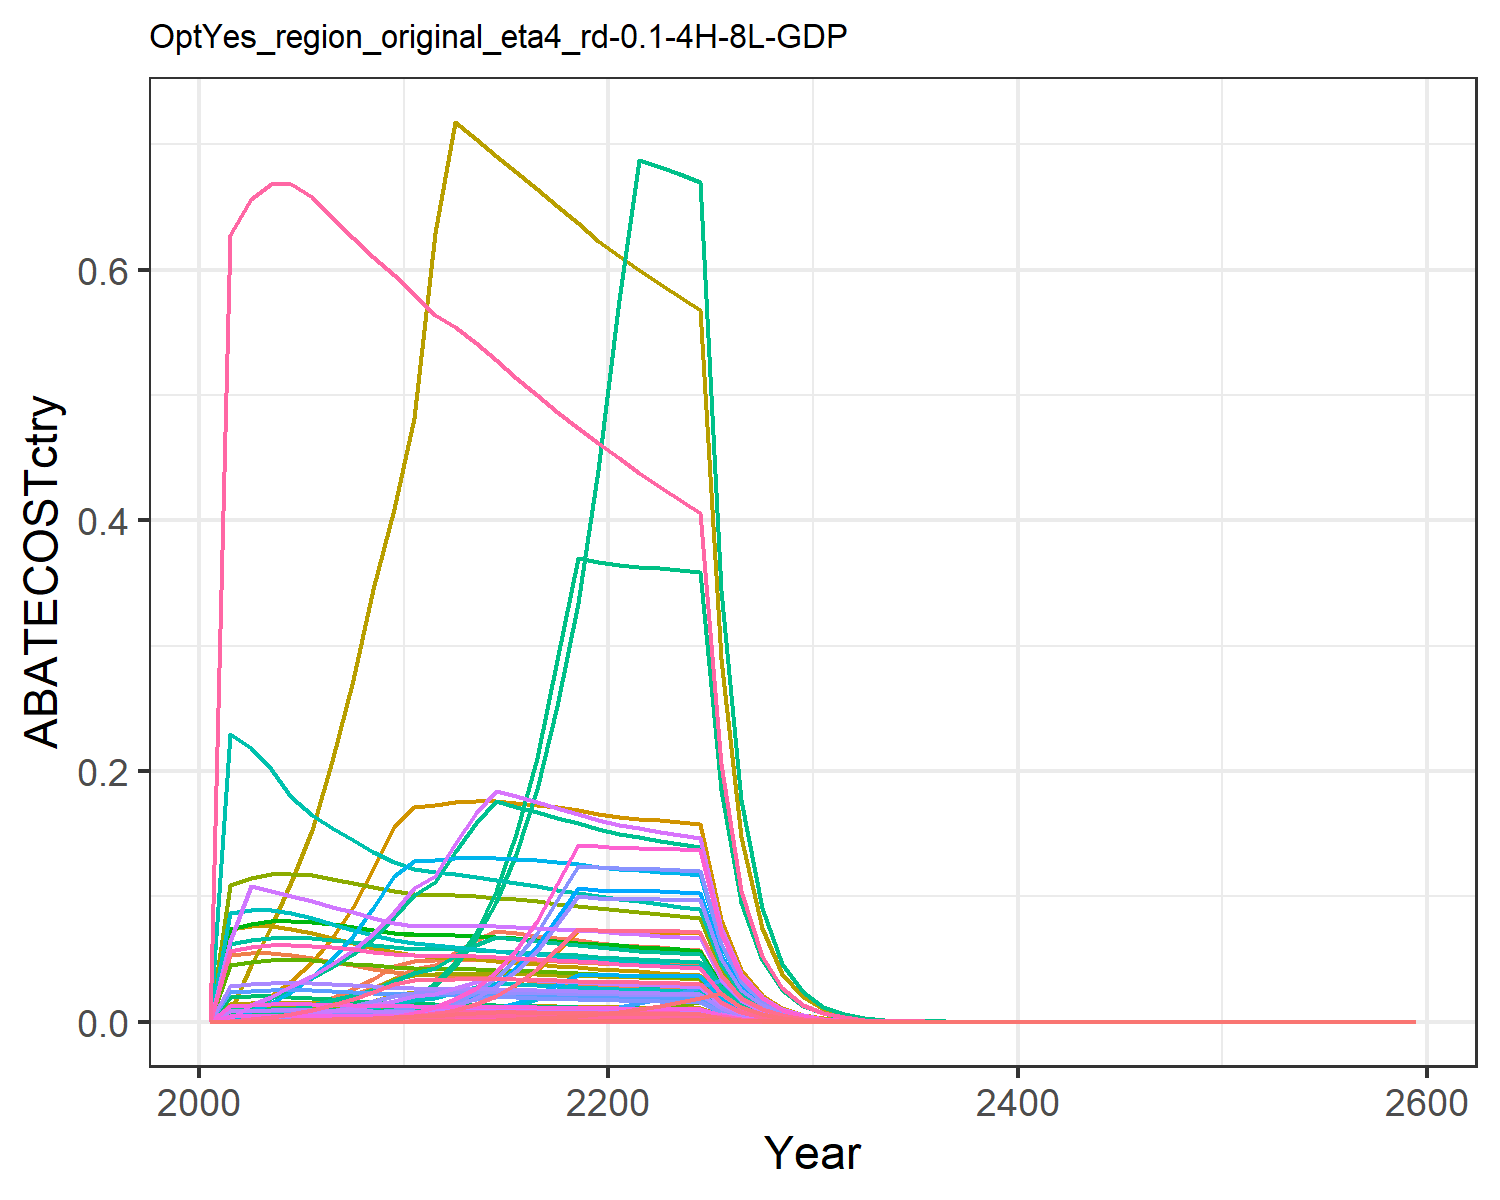

Source data for this figure (header and first rows):
0.0, 0.0, 0.0, 0.0, 0.0, 0.0, 0.0, 0.0, 0.0, 0.0, 0.0, 0.0, 0.0, 0.0, 0.0, 0.0, 0.0, 0.0, 0.0, 0.0, 0.0, 0.0, 0.0, 0.0
4.4389044261844693e-8, 5.408091086482275e-9, 2.2209939011807456e-6, 0.0009362, 0.0004949, 1.6936006764299756e-6, 0.05313, 0.01187, 1.0323373234243041e-5, 2.179095837951951e-10, 0.01407, 6.938488139408433e-10, 9.768415204182116e-10, 4.0357670870541427e-7, 8.860783275516823e-6, 9.578785020847946e-5, 6.499339049825526e-6, 2.751783154964949e-6, 1.0740265471630405e-5, 1.7219198044462365e-6, 4.513331529390021e-5, 0.001755, 2.8585900868500914e-6, 2.14096315846063e-8
5.907671192459057e-7, 7.61924474359387e-8, 1.601358529771375e-5, 0.005115, 0.00321, 1.221102807975249e-5, 0.05457, 0.01251, 7.443254020589615e-5, 3.070041580956848e-9, 0.01483, 9.775360370097453e-9, 1.3762332218061647e-8, 5.371141766203315e-6, 6.388712220758894e-5, 0.0005234, 4.2150490427015745e-5, 1.9840628220282967e-5, 7.743837439562904e-5, 1.1167253112506616e-5, 0.0002927, 0.01138, 1.85389580643237e-5, 2.8493756929625764e-7
1.998208531267425e-6, 2.7024198900335317e-7, 3.078504836003551e-5, 0.007792, 0.005732, 2.347488604032986e-5, 0.05449, 0.01282, 0.0001431, 1.0888928904119223e-8, 0.0152, 3.467158384511532e-8, 4.8812712507508243e-8, 1.816733015468791e-5, 0.0001228, 0.0007972, 7.528027060705949e-5, 3.814228281171358e-5, 0.0001489, 1.9944580187095708e-5, 0.0005228, 0.02033, 3.311035685982708e-5, 9.637717863735548e-7
5.788674867161497e-6, 8.474882974047196e-7, 5.292290216257421e-5, 0.01103, 0.009126, 4.035592481974985e-5, 0.05308, 0.0129, 0.000246, 3.4148060601339555e-8, 0.0153, 1.0873129549404392e-7, 1.5307836790004133e-7, 5.262952580988288e-5, 0.0002111, 0.001129, 0.0001199, 6.557080170522186e-5, 0.0002559, 3.175309856602339e-5, 0.0008323, 0.03236, 5.2713890944996336e-5, 2.791981632628356e-6
1.4401864437448023e-5, 2.213073987202052e-6, 8.552292292219045e-5, 0.0144, 0.0134, 6.521480317180894e-5, 0.05062, 0.01274, 0.0003975, 8.917195064716532e-8, 0.01511, 2.839335981270014e-7, 3.997385628100833e-7, 0.0001309, 0.0003412, 0.001474, 0.0001759, 0.000106, 0.0004136, 4.6612357489983464e-5, 0.001222, 0.0475, 7.738201436647665e-5, 6.946277327314363e-6
3.190320475696083e-5, 4.905217376443577e-6, 0.0001336, 0.01805, 0.01893, 0.0001019, 0.04771, 0.01244, 0.0006209, 1.9764716603932926e-7, 0.01476, 6.293309791461378e-7, 8.860094852995001e-7, 0.0002901, 0.000533, 0.001847, 0.0002486, 0.0001655, 0.000646, 6.586312459180804e-5, 0.001726, 0.06712, 0.0001093, 1.538748742112263e-5
6.554262948857317e-5, 1.0127020496173518e-5, 0.0001991, 0.02232, 0.02592, 0.0001518, 0.04495, 0.01211, 0.0009252, 4.080506016110744e-7, 0.01435, 1.2992793663531123e-6, 1.8292025671526109e-6, 0.0005959, 0.0007942, 0.002284, 0.0003404, 0.0002466, 0.0009626, 9.018322672835667e-5, 0.002364, 0.0919, 0.0001497, 3.1612384852423714e-5
0.0001255, 1.9549394090038545e-5, 0.0002832, 0.02726, 0.03431, 0.000216, 0.04236, 0.01174, 0.001316, 7.877086871292861e-7, 0.01393, 2.5081537432939895e-6, 3.531127627251114e-6, 0.001141, 0.00113, 0.002789, 0.0004505, 0.0003509, 0.00137, 0.0001194, 0.003129, 0.1216, 0.0001982, 6.055092718793785e-5
0.000229, 3.75051494329263e-5, 0.000376, 0.03415, 0.04414, 0.0002867, 0.03993, 0.01137, 0.001748, 1.5112044846163213e-6, 0.01348, 4.811846367705459e-6, 6.774402762399189e-6, 0.002082, 0.0015, 0.003495, 0.0005796, 0.0004659, 0.001818, 0.0001536, 0.004025, 0.1565, 0.0002549, 0.0001104
0.000391, 6.59855638841835e-5, 0.0004995, 0.04167, 0.04843, 0.0003809, 0.03827, 0.01115, 0.002322, 2.658773037021186e-6, 0.01322, 8.465834710642595e-6, 1.1918704311654923e-5, 0.003555, 0.001993, 0.004264, 0.000636, 0.0006189, 0.002416, 0.0001685, 0.004417, 0.1717, 0.0002797, 0.0001886
0.0006697, 0.0001061, 0.0006662, 0.04565, 0.04886, 0.000508, 0.03724, 0.01105, 0.003097, 4.276167173258498e-6, 0.01311, 1.361580096526071e-5, 1.916913230862856e-5, 0.006088, 0.002658, 0.004671, 0.0006417, 0.0008254, 0.003222, 0.00017, 0.004456, 0.1732, 0.0002822, 0.000323
0.001023, 0.000162, 0.0007671, 0.05545, 0.04945, 0.000585, 0.03651, 0.01103, 0.003566, 6.525814381634902e-6, 0.01308, 2.0778932664802397e-5, 2.9253814042959186e-5, 0.009301, 0.003061, 0.005673, 0.0006495, 0.0009505, 0.00371, 0.0001721, 0.00451, 0.1754, 0.0002857, 0.0004934
0.001536, 0.0002403, 0.000764, 0.0651, 0.04965, 0.0005826, 0.03562, 0.01093, 0.003551, 9.681859149675366e-6, 0.01297, 3.082813693067445e-5, 4.340167994232294e-5, 0.01396, 0.003048, 0.006661, 0.000652, 0.0009465, 0.003694, 0.0001727, 0.004528, 0.176, 0.0002868, 0.0007407
0.002254, 0.0003475, 0.0007582, 0.07216, 0.04956, 0.0005781, 0.03468, 0.0108, 0.003524, 1.4003345259633935e-5, 0.0128, 4.45882385270995e-5, 6.277396723963451e-5, 0.0205, 0.003025, 0.007383, 0.0006509, 0.0009394, 0.003666, 0.0001724, 0.00452, 0.1757, 0.0002863, 0.001087
0.003232, 0.0004845, 0.0007505, 0.07044, 0.04927, 0.0005723, 0.03374, 0.01064, 0.003488, 1.9520966877475242e-5, 0.01261, 6.215697115756384e-5, 8.750827124037183e-5, 0.02938, 0.002994, 0.007207, 0.000647, 0.0009299, 0.003629, 0.0001714, 0.004493, 0.1747, 0.0002846, 0.001559
0.004539, 0.0006752, 0.0007414, 0.06865, 0.04881, 0.0005654, 0.03282, 0.01047, 0.003446, 2.72053687088579e-5, 0.01241, 8.662497758338893e-5, 0.000122, 0.04127, 0.002958, 0.007024, 0.000641, 0.0009186, 0.003585, 0.0001698, 0.004451, 0.1731, 0.0002819, 0.002189
0.006243, 0.0009155, 0.0007312, 0.06681, 0.04822, 0.0005576, 0.03193, 0.01029, 0.003399, 3.6890373756683014e-5, 0.0122, 0.0001175, 0.0001654, 0.05676, 0.002917, 0.006836, 0.0006333, 0.000906, 0.003536, 0.0001678, 0.004398, 0.171, 0.0002785, 0.003011
0.008002, 0.001219, 0.0007201, 0.06495, 0.04753, 0.0005491, 0.03108, 0.0101, 0.003347, 4.910778902891234e-5, 0.01198, 0.0001564, 0.0002201, 0.07275, 0.002873, 0.006646, 0.0006242, 0.0008923, 0.003482, 0.0001654, 0.004335, 0.1685, 0.0002746, 0.003859
0.007923, 0.001616, 0.0007085, 0.06308, 0.04676, 0.0005402, 0.03026, 0.009915, 0.003293, 6.512906532023668e-5, 0.01176, 0.0002074, 0.000292, 0.07204, 0.002826, 0.006455, 0.0006141, 0.0008778, 0.003426, 0.0001627, 0.004264, 0.1658, 0.0002701, 0.003822
0.007869, 0.00208, 0.0006976, 0.06155, 0.04614, 0.000532, 0.02948, 0.009735, 0.003243, 8.382067271995466e-5, 0.01154, 0.0002669, 0.0003757, 0.07155, 0.002783, 0.006298, 0.0006059, 0.0008643, 0.003373, 0.0001605, 0.004208, 0.1636, 0.0002665, 0.003796
0.007849, 0.002647, 0.0006879, 0.0604, 0.04571, 0.0005245, 0.02875, 0.009563, 0.003197, 0.0001066, 0.01134, 0.0003396, 0.0004781, 0.07136, 0.002744, 0.00618, 0.0006003, 0.0008522, 0.003326, 0.000159, 0.004169, 0.1621, 0.000264, 0.003785
0.007825, 0.003269, 0.0006782, 0.05934, 0.04529, 0.0005172, 0.02806, 0.009395, 0.003152, 0.0001317, 0.01114, 0.0004194, 0.0005904, 0.07114, 0.002706, 0.006071, 0.0005948, 0.0008403, 0.00328, 0.0001576, 0.004131, 0.1606, 0.0002616, 0.003774
0.007794, 0.004073, 0.0006685, 0.05832, 0.04486, 0.0005098, 0.0274, 0.00923, 0.003107, 0.0001641, 0.01094, 0.0005226, 0.0007358, 0.07086, 0.002667, 0.005967, 0.0005892, 0.0008283, 0.003233, 0.0001561, 0.004092, 0.1591, 0.0002591, 0.003759
0.007754, 0.004928, 0.0006588, 0.05733, 0.04442, 0.0005023, 0.02677, 0.009068, 0.003062, 0.0001986, 0.01075, 0.0006322, 0.0008901, 0.0705, 0.002628, 0.005866, 0.0005833, 0.0008162, 0.003186, 0.0001545, 0.004051, 0.1575, 0.0002566, 0.00374
0.003997, 0.005941, 0.0003367, 0.02924, 0.0228, 0.0002567, 0.01358, 0.004622, 0.001565, 0.0002394, 0.00548, 0.0007622, 0.001073, 0.03634, 0.001343, 0.002992, 0.0002994, 0.0004172, 0.001628, 7.933127461304742e-5, 0.002079, 0.08084, 0.0001317, 0.001928
0.002058, 0.00305, 0.000172, 0.01491, 0.01169, 0.0001311, 0.006886, 0.002355, 0.0007994, 0.0001229, 0.002793, 0.0003913, 0.0005509, 0.01871, 0.0006861, 0.001525, 0.0001536, 0.0002131, 0.0008317, 4.069071508550459e-5, 0.001067, 0.04147, 6.7551389135496e-5, 0.0009927
0.001058, 0.001564, 8.778421123620074e-5, 0.007597, 0.005992, 6.693913002213259e-5, 0.003493, 0.0012, 0.000408, 6.30148560478626e-5, 0.001423, 0.0002006, 0.0002825, 0.00962, 0.0003502, 0.0007773, 7.869649020400653e-5, 0.0001088, 0.0004245, 2.0849665478880626e-5, 0.0005465, 0.02125, 3.4612905257359586e-5, 0.0005103
0.0005431, 0.0008011, 4.4768108684354345e-5, 0.003869, 0.003067, 3.413755396176703e-5, 0.001772, 0.0006108, 0.0002081, 3.2277564413679974e-5, 0.0007243, 0.0001028, 0.0001447, 0.004938, 0.0001786, 0.0003958, 4.028203270214871e-5, 5.5467116452572767e-5, 0.0002165, 1.0672228259124723e-5, 0.0002797, 0.01088, 1.771715838760938e-5, 0.000262
0.0002784, 0.0004099, 2.2824158714771337e-5, 0.001969, 0.001569, 1.7404374959216106e-5, 0.0008987, 0.0003109, 0.0001061, 1.6515014668473894e-5, 0.0003686, 5.258567861203408e-5, 7.4033237811346e-5, 0.002531, 9.105829768828752e-5, 0.0002015, 2.0599375004360027e-5, 2.827884193836106e-5, 0.0001104, 5.457550607422845e-6, 0.000143, 0.005562, 9.06017807831581e-6, 0.0001343
0.0001423, 0.0002091, 1.160590655145786e-5, 0.001, 0.0007998, 8.849988816125307e-6, 0.0004548, 0.0001578, 5.394526522056201e-5, 8.427043713485037e-6, 0.0001871, 2.6832662353780147e-5, 3.777661381542673e-5, 0.001294, 4.6302433614832305e-5, 0.0001023, 1.0503066945359891e-5, 1.437957039387657e-5, 5.6123754925812304e-5, 2.782658181392358e-6, 7.293637527812845e-5, 0.002836, 4.619540975068018e-6, 6.862407673803452e-5
7.248182290187753e-5, 0.0001064, 5.885207657102066e-6, 0.0005066, 0.0004064, 4.487716811694115e-6, 0.0002295, 7.986840061588418e-5, 2.7354958144185096e-5, 4.286682125388783e-6, 9.470634863486991e-5, 1.3649281764669242e-5, 1.921626856416713e-5, 0.000659, 2.3479375406330628e-5, 5.183929389098475e-5, 5.337761027334281e-6, 7.291697327793002e-6, 2.8459642576841203e-5, 1.4141740189127268e-6, 3.7066977051556964e-5, 0.001441, 2.3476957644057896e-6, 3.495928219936377e-5
3.686801665120302e-5, 5.404432624353663e-5, 2.980259732981263e-6, 0.0002564, 0.0002063, 2.2725726068093904e-6, 0.0001158, 4.038216328763894e-5, 1.3852506997968248e-5, 2.177621724541086e-6, 4.7884359840164045e-5, 6.933794395223669e-6, 9.761807072678864e-6, 0.0003352, 1.188991810587937e-5, 2.623885869592121e-5, 2.709022412772233e-6, 3.6925038498657148e-6, 1.4411917425622961e-5, 7.177221110455007e-7, 1.8812245638604393e-5, 0.0007314, 1.1915034059368404e-6, 1.7782105176701655e-5
1.873050534048835e-5, 2.7425889377334412e-5, 1.50906458371056e-6, 0.0001297, 0.0001046, 1.1507248166642918e-6, 5.836606193918734e-5, 2.0405648534782655e-5, 7.014263714969974e-6, 1.1050783065333626e-6, 2.4196609038786807e-5, 3.5186945839911986e-6, 4.9538269695829465e-6, 0.0001703, 6.020500199441612e-6, 1.327298390491932e-5, 1.3736222035914952e-6, 1.869711798398572e-6, 7.297523074813633e-6, 3.6392427877028064e-7, 9.538835185257984e-6, 0.0003709, 6.041572510929763e-7, 9.03405841242799e-6
9.507121936894178e-6, 1.3906668726091424e-5, 7.634691921367421e-7, 6.559064559686491e-5, 5.299763698041275e-5, 5.821771683158742e-7, 2.9432359094905462e-5, 1.0307193368611143e-5, 3.54867134893235e-6, 5.60344924968965e-7, 1.2222063307732855e-5, 1.7842017538471385e-6, 2.5119050705900245e-6, 8.643693605836032e-5, 3.045904378873415e-6, 6.7111875847283756e-6, 6.960125747541996e-7, 9.459286048195285e-7, 3.69197853204393e-6, 1.8439995627633027e-7, 4.833315317769715e-6, 0.0001879, 3.061256892835548e-7, 4.585455296089637e-6
4.821710949287999e-6, 7.04344555634692e-6, 3.86090166717725e-7, 3.315013882933896e-5, 2.6837410646417153e-5, 2.9440988881981076e-7, 1.4830919203625226e-5, 5.204397404216159e-6, 1.7945807464753746e-6, 2.8380333561763585e-7, 6.171270129329246e-6, 9.036619885237635e-7, 1.2722289540282454e-6, 4.3838074633095103e-5, 1.5403289897712833e-6, 3.3918983129221642e-6, 3.5245298371797517e-7, 4.783607989678054e-7, 1.8670519015517767e-6, 9.337807554699586e-8, 2.447536821585924e-6, 9.515946473773637e-5, 1.5501862537298885e-7, 2.3255976051832297e-6
2.4437284016378285e-6, 3.5673402601755006e-6, 1.951730838060907e-7, 1.6750191959172774e-5, 1.358340217462712e-5, 1.488276336910209e-7, 7.477394966501842e-6, 2.6272867777499744e-6, 9.071815047926604e-7, 1.4373974456416252e-7, 3.11538400191637e-6, 4.5768363898918643e-7, 6.443541774488854e-7, 2.2217911687516755e-5, 7.786542754127595e-7, 1.7138675689996644e-6, 1.7838943885324874e-7, 2.418169649338696e-7, 9.438165192078087e-7, 4.726208393047381e-8, 1.2387885486727676e-6, 4.816371062338251e-5, 7.846063693481828e-8, 1.178654004426868e-6
1.2377718635292621e-6, 1.8059644595807413e-6, 9.813454282910854e-8, 8.460856514304123e-6, 6.870270862393266e-6, 7.483169045541612e-8, 3.7503672949581335e-6, 1.3260429093922262e-6, 4.5613790846436526e-7, 7.276818334658121e-8, 1.5723951038619044e-6, 2.3170214374375073e-7, 3.262040228811311e-7, 1.1253585273533157e-5, 3.9151341900955983e-7, 8.657087406024877e-7, 9.022656828945755e-8, 1.2158744863448895e-7, 4.745582783281742e-7, 2.3904417608281022e-8, 6.26559735270931e-7, 2.4360446187676057e-5, 3.968415429714657e-8, 5.969995530345717e-7
6.266045490267988e-7, 9.136270009545172e-7, 4.98344648024352e-8, 4.272104646570684e-6, 3.4753312822300742e-6, 3.800086225093221e-8, 1.8989356786576878e-6, 6.691653794473248e-7, 2.3163493596753442e-7, 3.6813004133691314e-8, 7.934828947572481e-7, 1.1721677776121884e-7, 1.6502473320730498e-7, 5.696968830064348e-6, 1.988174717773861e-7, 4.371186684293894e-7, 4.564117216702988e-8, 6.174426715315633e-8, 2.4098912713368043e-7, 1.2092066231666874e-8, 3.1694567678432485e-7, 1.2322748604939478e-5, 2.007425698346855e-8, 3.0222260395530836e-7
3.170563662433672e-7, 4.6185827513388904e-7, 2.5056791486029203e-8, 2.157441805777534e-6, 1.7570503096041868e-6, 1.9106850760528234e-8, 9.570651144463616e-7, 3.367233274357324e-7, 1.1646615077392416e-7, 1.8609772449719692e-8, 3.992797726724441e-7, 5.925562481952529e-8, 8.342358375346486e-8, 2.8826158997206356e-6, 9.996551490730614e-8, 2.2074789064738554e-7, 2.3075162962685534e-8, 3.104504550510832e-8, 1.2116944233127877e-7, 6.1134801233887244e-9, 1.6024069485665197e-7, 6.230108007887486e-6, 1.014909848399954e-8, 1.5292196769956778e-7
1.6035805310585632e-7, 2.3354263884089476e-7, 1.2712466142255128e-8, 1.0889257021657583e-6, 8.880319395153718e-7, 9.693786752935497e-9, 4.823251978334413e-7, 1.6941623648002482e-7, 5.908865064618539e-8, 9.410192693583757e-9, 2.0089037758061502e-7, 2.9963120142225924e-8, 4.218385799345183e-8, 1.4579447781104373e-6, 5.0717116928589515e-8, 1.1141809303087224e-7, 1.1662433117810416e-8, 1.5750583632725184e-8, 6.14748474069862e-8, 3.0898179645092548e-9, 8.098735378550398e-8, 3.1487629394521417e-6, 5.129462464343974e-9, 7.734356293794287e-8
8.107538801449095e-8, 1.1801910054354538e-7, 6.418982217686101e-9, 5.497412620418324e-7, 4.4870162824774757e-7, 4.894742223328808e-9, 2.4306720698844483e-7, 8.592377502956909e-8, 2.983598882550466e-8, 4.755373507596625e-9, 1.0188669024575552e-7, 1.514164824982048e-8, 2.1317310631381225e-8, 7.371219361897316e-7, 2.560889980385596e-8, 5.624912972047954e-8, 5.892752835160165e-9, 7.953037209718428e-9, 3.1040865550766365e-8, 1.5612122604746075e-9, 4.0921002831118304e-8, 1.5909957683159242e-6, 2.5917965980400454e-9, 3.910411266640599e-8
4.097512554883475e-8, 5.962021643102554e-8, 3.24052118419992e-9, 2.7743477270735686e-7, 2.266629148557317e-7, 2.4710328410307602e-9, 1.2248708001670834e-7, 4.33379598942956e-8, 1.5062224907588608e-8, 2.402292480009769e-9, 5.1389284212821616e-8, 7.649171546123336e-9, 1.0768957462960942e-8, 3.7253801208790986e-7, 1.2928246177376555e-8, 2.8386925989558298e-8, 2.976741001270225e-9, 4.0149644729991185e-9, 1.5670487778578058e-8, 7.886508525712193e-10, 2.0671361984449153e-8, 8.036960770075657e-7, 1.3092534874880411e-9, 1.9763037405326744e-8
2.070204977045589e-8, 3.0110413142042064e-8, 1.6356746025384173e-9, 1.3999267661777407e-7, 1.144744712075389e-7, 1.2472702477056266e-9, 6.17228803763181e-8, 2.185654328082198e-8, 7.602758117795505e-9, 1.2132465024644447e-9, 2.5917050948119013e-8, 3.863114380246883e-9, 5.438721590250581e-9, 1.8821908082841564e-7, 6.525618172411431e-9, 1.4323949775469302e-8, 1.5033815843191602e-9, 2.026579999105954e-9, 7.909782844125197e-9, 3.983024279597192e-10, 1.043992235701896e-8, 4.059009101050923e-7, 6.612290358668246e-10, 9.984969624872588e-9
1.0456385622566195e-8, 1.5203142407296494e-8, 8.255030985766876e-10, 7.063129622376809e-8, 5.780313463829881e-8, 6.294806146929365e-10, 3.110244935950368e-8, 1.1021896501404539e-8, 3.837010352932864e-9, 6.125840673493467e-10, 1.306954395768722e-8, 1.9505371042738595e-9, 2.746081844183223e-9, 9.506746010607866e-8, 3.2933922267264982e-9, 7.226943323955965e-9, 7.591226866083698e-10, 1.022787824778378e-9, 3.991961626573409e-9, 2.0112020284746892e-10, 5.271570431822279e-9, 2.0495700665064544e-7, 3.3388327182284e-10, 5.043302184321757e-9
5.2800380052581445e-9, 7.67456682256763e-9, 4.1656808853260875e-10, 3.563210315493226e-8, 2.9182128766307896e-8, 3.1765057803306147e-10, 1.5672415394858493e-8, 5.557718295339927e-9, 1.936244783522866e-9, 3.092332646345871e-10, 6.590230960355272e-9, 9.846337648894827e-10, 1.3862258241631221e-9, 4.8005096650238814e-8, 1.6619224168159322e-9, 3.645851113905978e-9, 3.832459282468252e-10, 5.161225559019188e-10, 2.0144368048337814e-9, 1.0153628680739544e-10, 2.661372053690868e-9, 1.0347331156108711e-7, 1.685622188523071e-10, 2.5466569583807175e-9
2.6655727879333973e-9, 3.873357414054798e-9, 2.101860797195644e-10, 1.7973913406931755e-8, 1.473034169828991e-8, 1.6027567054550406e-10, 7.897153845373623e-9, 2.802239425757234e-9, 9.769632183293615e-10, 1.5607017124700946e-10, 3.322839345318776e-9, 4.969451151494953e-10, 6.996288126370192e-10, 2.4234878458366925e-8, 8.385494885580045e-10, 1.839077865569126e-9, 1.9345207893372875e-10, 2.604178756514954e-10, 1.0164162510438522e-9, 5.125274483660402e-11, 1.343387936194964e-9, 5.2230502036170186e-8, 8.508560499476385e-11, 1.2856535278156565e-9
1.3454012932970053e-9, 1.9545324092192578e-9, 1.0604183478040732e-10, 9.065771927125001e-9, 7.434395351962337e-9, 8.086133105475745e-11, 3.9792290986769675e-9, 1.412815034228099e-9, 4.928916906525948e-10, 7.875446936753147e-11, 1.6752877503043607e-9, 2.5076315695485755e-10, 3.5303924800761904e-10, 1.2232131483478097e-8, 4.230600163412537e-10, 9.276032496653527e-10, 9.763515781981683e-11, 1.3138448264768736e-10, 5.127963008069778e-10, 2.586723212488654e-11, 6.78007152399565e-10, 2.636070564564311e-8, 4.294265803524514e-11, 6.489111559381138e-10
6.7893739805095e-10, 9.86114534129048e-10, 5.349461519036391e-11, 4.572266626071739e-9, 3.7516430995025524e-9, 4.07918798982729e-11, 2.0050319963485926e-9, 7.122612500999365e-10, 2.4864763398888417e-10, 3.97337626660105e-11, 8.445851143995154e-10, 1.2651680398384683e-10, 1.7811786181502455e-10, 6.172769093790652e-9, 2.1341985286721865e-10, 4.678310258380387e-10, 4.9269947152712867e-11, 6.627914686479629e-11, 2.58688854634754e-10, 1.3053465454853172e-11, 3.421449538652528e-10, 1.3302488602168701e-8, 2.1670293152986656e-11, 3.2746367494504766e-10
3.4255645632040285e-10, 4.974481958992532e-10, 2.6983996435412588e-11, 2.305824402040847e-9, 1.89297936147557e-9, 2.0576425082258568e-11, 1.0102712894281676e-9, 3.5906213516184264e-10, 1.2542396735360422e-10, 2.0043806140585093e-11, 4.257686831336806e-10, 6.382175063294216e-11, 8.985204654302477e-11, 3.1144578462215574e-9, 1.076542102139034e-10, 2.359302909541711e-10, 2.486030537218324e-11, 3.343282789075959e-11, 1.3048900541680258e-10, 6.586431610471629e-12, 1.7263724696675244e-10, 6.712082069722535e-9, 1.0934253767680706e-11, 1.6522111815442194e-10
1.728089699241414e-10, 2.5090570887495535e-10, 1.3610350135356233e-11, 1.1627646862367327e-9, 9.55044655211421e-10, 1.0378460824873856e-11, 5.090370116641981e-10, 1.8099988772728794e-10, 6.32620937055776e-11, 1.0109807271819347e-11, 2.1462603905659894e-10, 3.2190772257704805e-11, 4.5320078789287577e-11, 1.5711461347390505e-9, 5.429927690894557e-11, 1.1897324466349722e-10, 1.2542504295514363e-11, 1.6863050463910424e-11, 6.581682801463518e-11, 3.322981979895009e-12, 8.70988259890433e-11, 3.3863750638211314e-9, 5.516542246614222e-12, 8.334886326379818e-11
8.716428454104622e-11, 1.265380013352839e-10, 6.8643951694454395e-12, 5.863150834998941e-10, 4.817917696400295e-10, 5.234388215147718e-12, 2.5648126544725266e-10, 9.123623052174515e-11, 3.1906307047420097e-11, 5.098627734686164e-12, 1.0818609348996166e-10, 1.623460861529987e-11, 2.2856045069951237e-11, 7.924810199613831e-10, 2.7385900466284406e-11, 5.999133677244288e-11, 6.327322295642615e-12, 8.504898183763857e-12, 3.3194790126540555e-11, 1.6763460848028419e-12, 4.3938780535388256e-11, 1.7083260198991167e-9, 2.7829323338832577e-12, 4.204089658591e-11
4.395971396181696e-11, 6.380932649354913e-11, 3.461848359693424e-12, 2.9562855847708267e-10, 2.4302838795968106e-10, 2.639804062747694e-12, 1.2922815665916847e-10, 4.598735626523773e-11, 1.6090972910131772e-11, 2.5710853526887213e-12, 5.4530885327199045e-11, 8.186627184696958e-12, 1.1525619393619454e-11, 3.996733196526873e-10, 1.381124371014223e-11, 3.024850103682125e-11, 3.1916670946045406e-12, 4.289186024411397e-12, 1.6740780056113183e-11, 8.455928729470532e-13, 2.2163871770594915e-11, 8.617243898455461e-10, 1.4037839612948176e-12, 2.1202557886477528e-11
2.2167688676571046e-11, 3.21739690960971e-11, 1.745778547657981e-12, 1.4905275654501326e-10, 1.2258016760900734e-10, 1.3312291076705133e-12, 6.511096450583066e-11, 2.317892137060696e-11, 8.114530851357536e-12, 1.2963938851352345e-12, 2.748510038234522e-11, 4.127865071077605e-12, 5.81145331821013e-12, 2.015443897129998e-10, 6.964884212252958e-12, 1.5250970623808698e-11, 1.6098328705273919e-12, 2.1629973847251246e-12, 8.442222667318434e-12, 4.2650538467970284e-13, 1.1179151288921861e-11, 4.3464189935523463e-10, 7.080492723792531e-13, 1.0691873536362367e-11
1.1177379382145925e-11, 1.6221331264570225e-11, 8.803349325364771e-13, 7.514739989709169e-11, 6.182331441957573e-11, 6.712921797921593e-13, 3.280551305454231e-11, 1.1682427964147677e-11, 4.0918734963138615e-12, 6.53610208840936e-13, 1.385278892706765e-11, 2.0811689889240665e-12, 2.929993160673106e-12, 1.0162259760288762e-10, 3.5121469910050147e-12, 7.689027796946795e-12, 8.119192986832716e-13, 1.0907237686664582e-12, 4.2571169935968924e-12, 2.1510801472225933e-13, 5.63820558055948e-12, 2.1921166635593466e-10, 3.571046902993289e-13, 5.3910503961630896e-12
5.635310961109749e-12, 8.177741982578636e-12, 4.4390137667731205e-13, 3.788524035600111e-11, 3.1178570803290187e-11, 3.384933526423546e-13, 1.6528578349892937e-11, 5.887886378621065e-12, 2.063292289185476e-12, 3.2950782879053207e-13, 6.981737655897032e-12, 1.0491902751987835e-12, 1.4771123089655706e-12, 5.1235170480368086e-11, 1.7709701464511698e-12, 3.8763904884296166e-12, 4.094649984106728e-13, 5.499881517715929e-13, 2.1466149124506518e-12, 1.0848270640840187e-13, 2.843444961619805e-12, 1.1055224917254831e-10, 1.8009409516807089e-13, 2.718011472163188e-12
2.84091323631435e-12, 4.122386390297089e-12, 2.2382403782272452e-13, 1.909896913658422e-11, 1.5722972664369514e-11, 1.706751835997076e-13, 8.327609457251737e-12, 2.9673811708068435e-12, 1.0403536362755986e-12, 1.661043588555615e-13, 3.5186611166355364e-12, 5.288951058281854e-13, 7.446099048358455e-13, 2.5829040311528117e-11, 8.929589090469291e-13, 1.954192756972665e-12, 2.0648820042603518e-13, 2.773151320358747e-13, 1.082366585459918e-12, 5.4706504611049435e-14, 1.4339145846758811e-12, 5.575014976443742e-11, 9.081925381400508e-14, 1.3702233685081417e-12
1.4320683417440299e-12, 2.0779513086645933e-12, 1.1285228651238552e-13, 9.627978072214017e-12, 7.928482713691424e-12, 8.605458514426219e-14, 4.195672573460756e-12, 1.4954639138238083e-12, 5.245472639009637e-13, 8.372741833982545e-14, 1.7732911351839113e-12, 2.665975901455403e-13, 3.7533190237578794e-13, 1.3020091727882994e-11, 4.5023070635230927e-13, 9.851277772354814e-13, 1.0412395687547414e-13, 1.3982254559950197e-13, 5.457302316675194e-13, 2.7586359487738664e-14, 7.230672748847284e-13, 2.8112629089199955e-11, 4.579661233950046e-14, 6.907122266444493e-13
7.218357144151837e-13, 1.047360333539602e-12, 5.689825709313364e-14, 4.853409058087713e-12, 3.9978332429848925e-12, 4.338729910486851e-14, 2.1138755391380625e-12, 7.536473955258191e-13, 2.64468058213967e-13, 4.2201555172707884e-14, 8.9365997613623e-13, 1.343745350390967e-13, 1.8918044172699671e-13, 6.562792389294729e-12, 2.2699887856011987e-13, 4.965973168558563e-13, 5.2503137260935586e-14, 7.049621583044959e-14, 2.7514816034769533e-13, 1.3910059338663221e-14, 3.64597173612652e-13, 1.4175423871004464e-11, 2.3092340090592617e-14, 3.481543017479227e-13
3.6381842368137723e-13, 5.278778033915696e-13, 2.868626076997184e-14, 2.4465075667727922e-12, 2.015767414912158e-12, 2.187447278375811e-14, 1.0650107844959322e-12, 3.7979655323185734e-13, 1.333362403497854e-13, 2.1269914021843975e-14, 4.503551404977639e-13, 6.772581710105386e-14, 9.53484229119107e-14, 3.307767590795621e-12, 1.1444549196310253e-13, 2.503248909758312e-13, 2.6472868386135004e-14, 3.5541911719691974e-14, 1.3872080238226698e-13, 7.013660313014173e-15, 1.8383535717180792e-13, 7.147461085796657e-12, 1.1643503833074256e-14, 1.754761460680026e-13
